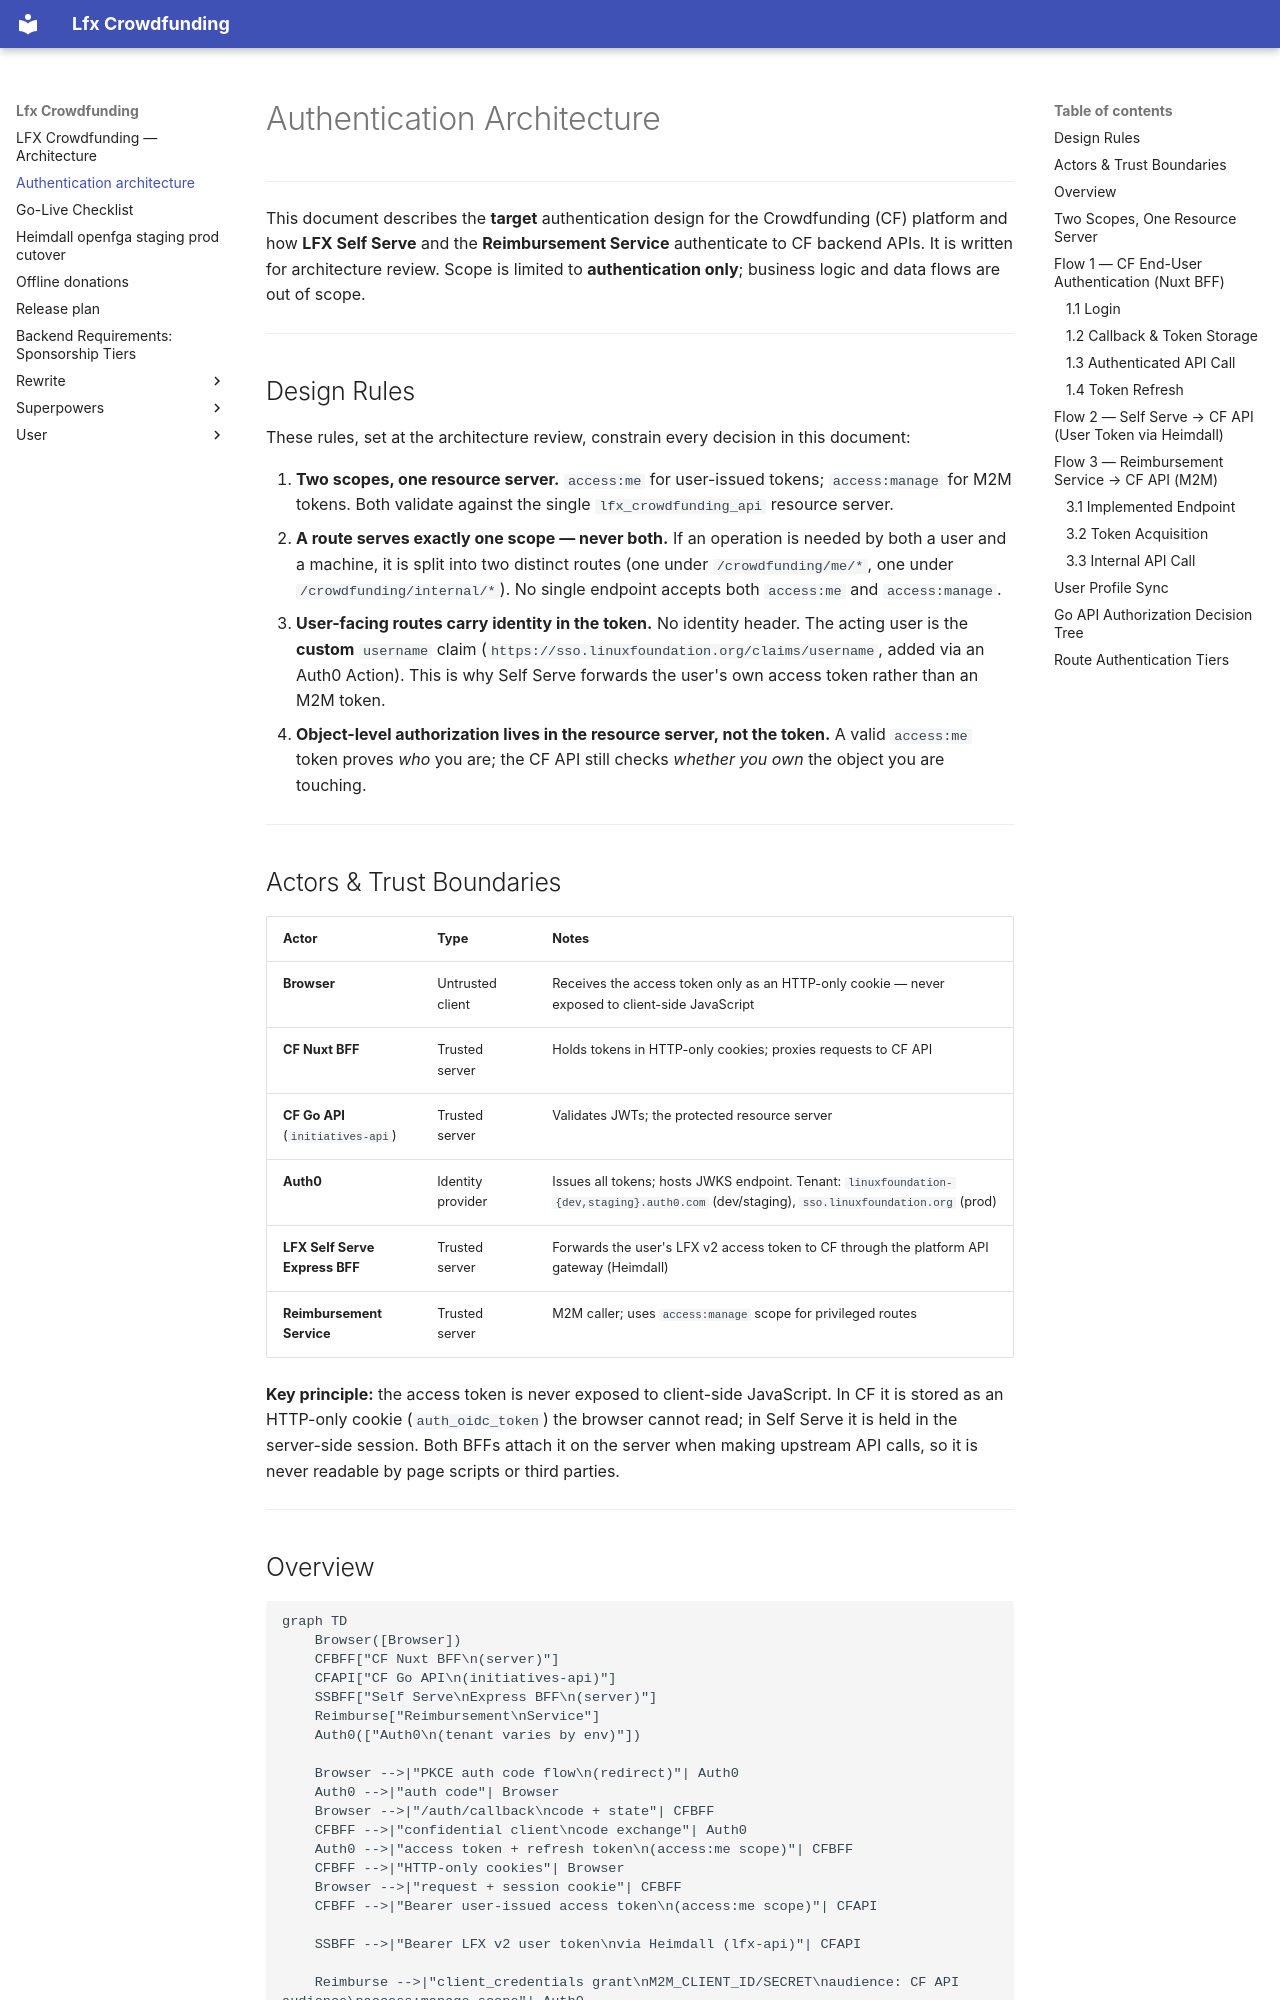

repository: linuxfoundation/lfx-crowdfunding · page: authentication-architecture/index.html · generator: mkdocs

<!-- Copyright The Linux Foundation and each contributor to LFX. -->
<!-- SPDX-License-Identifier: MIT -->

# Authentication Architecture

---

This document describes the **target** authentication design for the Crowdfunding (CF) platform and how
**LFX Self Serve** and the **Reimbursement Service** authenticate to CF backend APIs.
It is written for architecture review. Scope is limited to **authentication only**; business logic
and data flows are out of scope.

---

## Design Rules

These rules, set at the architecture review, constrain every decision in this document:

1. **Two scopes, one resource server.** `access:me` for user-issued tokens; `access:manage` for
   M2M tokens. Both validate against the single `lfx_crowdfunding_api` resource server.
2. **A route serves exactly one scope — never both.** If an operation is needed by both a user and
   a machine, it is split into two distinct routes (one under `/crowdfunding/me/*`, one under `/crowdfunding/internal/*`).
   No single endpoint accepts both `access:me` and `access:manage`.
3. **User-facing routes carry identity in the token.** No identity header. The acting user is the
   **custom** `username` claim (`https://sso.linuxfoundation.org/claims/username`, added via an
   Auth0 Action). This is why Self Serve forwards the user's own access token rather than an M2M token.
4. **Object-level authorization lives in the resource server, not the token.** A valid `access:me`
   token proves *who* you are; the CF API still checks *whether you own* the object you are touching.

---

## Actors & Trust Boundaries

| Actor | Type | Notes |
|---|---|---|
| **Browser** | Untrusted client | Receives the access token only as an HTTP-only cookie — never exposed to client-side JavaScript |
| **CF Nuxt BFF** | Trusted server | Holds tokens in HTTP-only cookies; proxies requests to CF API |
| **CF Go API** (`initiatives-api`) | Trusted server | Validates JWTs; the protected resource server |
| **Auth0** | Identity provider | Issues all tokens; hosts JWKS endpoint. Tenant: `linuxfoundation-{dev,staging}.auth0.com` (dev/staging), `sso.linuxfoundation.org` (prod) |
| **LFX Self Serve Express BFF** | Trusted server | Forwards the user's LFX v2 access token to CF through the platform API gateway (Heimdall) |
| **Reimbursement Service** | Trusted server | M2M caller; uses `access:manage` scope for privileged routes |

**Key principle:** the access token is never exposed to client-side JavaScript. In CF it is stored
as an HTTP-only cookie (`auth_oidc_token`) the browser cannot read; in Self Serve it is held in the
server-side session. Both BFFs attach it on the server when making upstream API calls, so it is
never readable by page scripts or third parties.

---
